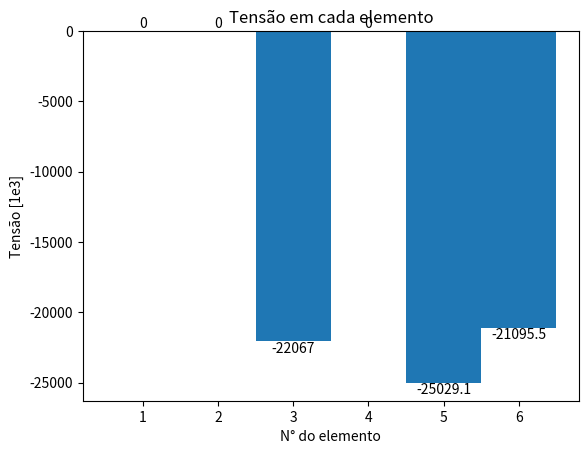

Recreate this plot in Python.
# Code by Kort, nov. 8, 2022
# [redacted]

import numpy as np
import matplotlib.pyplot as plt

def matriz_ID(nos_presos,n_nos):
    # Essa função monda a matriz os dos restritos (1) e irrestritos (0)
    # Entradas: nós restritos, número de nós
    
    ID = np.zeros((n_nos,n_gl)) # pre-alocagem com zeros
    for i in range(n_nos):
        if n_gl == 2:
            if (i+1) in nos_presos:
                ID[i,0] = 1
                ID[i,1] = 1
        if n_gl == 3:
            if (i+1) in nos_presos:
                ID[i,0] = 1
                ID[i,1] = 1
                ID[i,2] = 1

    # Controle de qualidade
    # print('ID\n',ID)
    return(ID)

def matriz_propriedades(E,A,n_el):
    # Essa função monda a matriz de propriedades dos elementos
    # Entradas: Modo de Young, Área da seção transversão, número de elementos

    prop = np.zeros((2,n_el)) # pre-alocagem com zeros
    for i in range(n_el):
        prop[0][i] = E
        prop[1][i] = A

    # Controle de qualidade
    # print('Prop\n',prop)
    return(prop)

def matriz_IDM(ID):
    IDM = np.zeros((size_ID,n_gl),int) #pre-alocagem com zeros
    neq = 0
    for i in range(size_ID):
        for j in range(n_gl):
            aux = ID[i][j]
            if aux == 0:
                neq = neq + 1
                IDM[i][j] = neq #Nó inrestrito, recebe um número de equação
    
    # Controle de qualidade
    # print('IDM\n',IDM)
    return(IDM,neq)

def matriz_elementar(E,A,inci1,inci2,coordxi,coordxj,coordyi,coordyj,coordzi,coordzj):
    # Essa função monta a matriz elementar
    # Entradas:Módulo de Young,
    #     Área da seção transveral
    #     primeiro nó do elemento
    #     segundo nó do elemento
    #     coordenada x do nó inicial
    #     coordenada x do nó final
    #     coordenada y do nó inicial
    #     coordenada y do nó final
    #     coordenada z do nó inicial
    #     coordenada z do nó final

    if n_gl == 2:
        l = np.sqrt((coordxj-coordxi)**2 + (coordyj-coordyi)**2)
        cos_theta = (coordxj-coordxi)/l
        sin_theta = (coordyj-coordyi)/l
        R = np.array(
            [[cos_theta**2, cos_theta*sin_theta, -cos_theta**2, -cos_theta*sin_theta],
            [cos_theta*sin_theta, sin_theta**2, -cos_theta*sin_theta, -sin_theta**2],
            [-cos_theta**2, -cos_theta*sin_theta, cos_theta**2, cos_theta*sin_theta],
            [-cos_theta*sin_theta, -sin_theta**2, cos_theta*sin_theta, sin_theta**2]]
            )
    else:
        l = np.sqrt((coordxj-coordxi)**2 + (coordyj-coordyi)**2 + (coordzj-coordzi)**2)
        c_x = (coordxj-coordxi)/l
        c_y = (coordyj-coordyi)/l
        c_z = (coordzj-coordzi)/l
        R = np.array(
            [[c_x**2, c_x*c_y, c_x*c_z, -c_x**2, -c_x*c_y, -c_x*c_z],
            [c_x*c_y, c_y**2, c_y*c_z, -c_x*c_y, -c_y**2, -c_y*c_z],
            [c_x*c_z, c_y*c_z, c_z**2, -c_x*c_z, -c_y*c_z, -c_z**2],
            [-c_x**2, -c_x*c_y, -c_x*c_z, c_x**2, c_x*c_y, c_x*c_z],
            [-c_x*c_y, -c_y**2, -c_y*c_z, c_x*c_y, c_y**2, c_y*c_z],
            [-c_x*c_z, -c_y*c_z, -c_z**2, c_x*c_z, c_y*c_z, c_z**2]])
 
    K = ((E*A)/l)*R

    # Controle de qualidade
    # print(inci1,inci2,coordxi,coordxj,coordyi,coordyj)
    # print('l',l)
    # print('cos:',cos_theta)
    # print('sin:',sin_theta)
    # print('K\n',K)
    return(K)

# Entrada de dados-----------------------------------------------------------------
# Coordenadas dos nós
coord = np.transpose(np.array(
    [[6,0,0],
    [3,4.5,0],
    [0,0,0],
    [3,2,6]]))

# Mapa dos nós em cada elemento
inci = np.transpose(np.array(
    [[3,1],
    [3,2],
    [3,4],
    [2,1],
    [2,4],
    [1,4]]))     

# Módulo de young
E = 250e6
# Área da seção transversal
A = 1e-3

# Nós presos (restritos)
no_preso = [1,2,3]

# Aplicação de força

force = np.transpose(np.array(
    [[0,0,0],
    [0,0,0],
    [0,0,0],
    [0,0,-8e3]]))

# Controle do gráfico

# Plotar gráfico [y/n] - (defalt='y')

plt_q = 'y'

# Fator de aumento do dano (para efeitos de visualização)

fator = 5 

# Não tem interação do usuário a partir desse ponto--------------------------------

# Montagem das matrizes
n_gl = np.size(coord,0) #Número de graus de liberdade
size_ID = np.size(coord,1)    # número de nós(colunas de coord)
size_inci = np.size(inci,1)  # número de elementos (colunas de inci)
ID = matriz_ID(no_preso,size_ID) #nós com restrição          
prop = matriz_propriedades(E,A,size_inci) #matriz de propriedades
IDM,neq = matriz_IDM(ID)

# Controle de qualidade
# elemento = 6
# e = elemento - 1
# K = matriz_elementar(
#     prop[0][e],
#     prop[1][e],
#     inci[0][e],
#     inci[1][e],
#     coord[0][inci[0][e]-1],
#     coord[0][inci[1][e]-1],
#     coord[1][inci[0][e]-1],
#     coord[1][inci[1][e]-1])
# print('Ke\n',K)
# print('gl',n_gl)
# print('size_ID',size_ID)
# print('size_inci', size_inci)
# print('ID\n', ID)
# print('IMD\n', IDM)
# print('neq', neq)
# print('coord\n', coord)
# print('inci\n', inci)
# print('força', force)


# Vetores de força

F = np.zeros((neq,1))    #pre-alocagem (-1 pq começa na posição zero)
for i in range(size_ID):
    for j in range(n_gl):
        eq = IDM[i][j]
        if eq != 0:
            F[eq-1] = force[j][i]   #-1 pq começa na posição zero

# Controle de qualidade
# print('F',F)

# Montagem do sistema (forma eficiente)-------------------------------------------

K = np.zeros((neq,neq))     # pre-alocagem com zeros
LM = np.zeros((n_gl,2),int)      # pre-alocagem com zeros

# Controle de qualidade
# print('neq\n',neq)


for e in range(size_inci):
    for j in range(2):      # Número de nós por elemento
        no = inci[j][e]
        
        # Controle de qualidade
        # print(no)
        
        for i in range(n_gl):  # Range até o número de gl por nó
            eq = IDM[no-1][i]
            LM[i][j] = eq

            # Controle de qualidade
            # print(eq)
            #print(LM)

    for j in range(1,3):
        ii = 2*(j-1)
        for i in range(1,n_gl+1):
            l = LM[i-1][j-1]

            # Controle de qualidade
            # print(l)

            ll = ii + i
            for n in range(1,3):
                if l != 0:
                    jj = 2*(n-1)
                    for k in range(1,n_gl+1):
                        m = LM[k-1][n-1]
                        ml = jj + k
                        if n_gl == 3:
                            coordzi = coord[2][inci[0][e]-1]
                            coordzj = coord[2][inci[1][e]-1]
                        else:
                            coordzi = 1
                            coordzj = 1
                        Ke = matriz_elementar(
                        prop[0][e],
                        prop[1][e],
                        inci[0][e],
                        inci[1][e],
                        coord[0][inci[0][e]-1],
                        coord[0][inci[1][e]-1],
                        coord[1][inci[0][e]-1],
                        coord[1][inci[1][e]-1],
                        coordzi,
                        coordzj)

                        # Controle de qualidade
                        # print(l,m,ll,ml)

                        if m != 0:
                            K[l-1][m-1] = K[l-1][m-1] + Ke[ll-1][ml-1]

# Controle de qualidade
# print('K\n',K)

# Solução do problema ------------------------------------------------------------

U = np.matmul(np.linalg.inv(K),F)

# Controle de qualidade
# print('U\n',U)

V = np.zeros((size_ID,n_gl))
for i in range(size_ID):
    for j in range(n_gl): #graus de liberdade
        eq = IDM[i][j]
        if eq != 0:
            V[i][j] = U[eq-1]



if n_gl == 2:
    print('\n# Deslocamentos por nó #\n [x] [y]\n',V)
else:
    print('\n# Deslocamentos por nó #\n [x] [y] [z]\n',V)

# Calculo do sistema deformado----------------------------------------------------

coord_f = coord + fator*V.transpose()

# Controle de qualidade
# print(coord_f)

# Carregamento interno------------------------------------------------------------

Fe = np.zeros((size_inci,2))
for i in range(size_inci):
    noI = inci[0][i] - 1
    noJ = inci[1][i] - 1
    xI = coord[0][noI]
    xJ = coord[0][noJ]
    yI = coord[1][noI]
    yJ = coord[1][noJ]
    if n_gl == 2:
        l = np.sqrt((xJ-xI)**2 + (yJ-yI)**2)
        cos_theta = (xJ-xI)/l
        sin_theta = (yJ-yI)/l
        sigma_e = -cos_theta*V[noI][0] - sin_theta*V[noI][1] + cos_theta*V[noJ][0] + sin_theta*V[noJ][1]
    if n_gl == 3:
        zI = coord[2][noI]
        zJ = coord[2][noJ]
        l = np.sqrt((xJ-xI)**2 + (yJ-yI)**2 + (zJ-zI)**2)
        c_x = (xJ-xI)/l
        c_y = (yJ-yI)/l
        c_z = (zJ-zI)/l
        sigma_e = -c_x*V[noI][0] -c_y*V[noI][1] -c_z*V[noI][2] + c_x*V[noJ][0] + c_y*V[noJ][1] + c_z*V[noJ][2]

    Fe[i][0] = i + 1
    Fe[i][1] = ((E/l)*sigma_e)/1000

# Controle de qualidade
# print(Fe)

if plt_q.lower() == 'y':
    plt.title('Tensão em cada elemento')
    plt.xlabel('N° do elemento')
    plt.ylabel('Tensão [1e3]')
    plt.bar_label(plt.bar(Fe[:,0],Fe[:,1],1))
    plt.show()